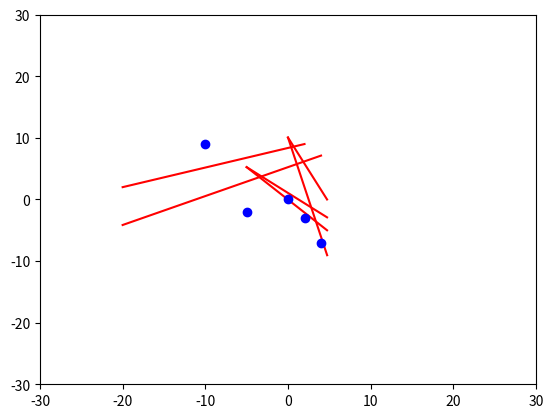

This figure's Python source:
#!/usr/bin/env python

# graph some points and some lines 
# lines are red and points are blue
# points are in an array of tuples

import matplotlib.pyplot as plt

points = [(2, -3), (-10, 9), (0, 0), (-5, -2), (4, -7)]

lines = [(-5,5.25,4.73,-2.9), (0,10.0556, 4.73, 0), (0, 10.0556, 4.74, -9.05), (-5,5.25,4.73,-5), (2,9,-20,2), (4,7.125,-20,-4.14286)]

xLeft = -30
xRight = 30
yBottom = -30
yTop = 30

plt.axis([xLeft, xRight, yBottom, yTop])

for line in lines:
    plt.plot([line[0], line[2]], [line[1], line[3]], 'r')

for point in points:
    plt.plot(point[0], point[1], 'bo')

plt.show()
